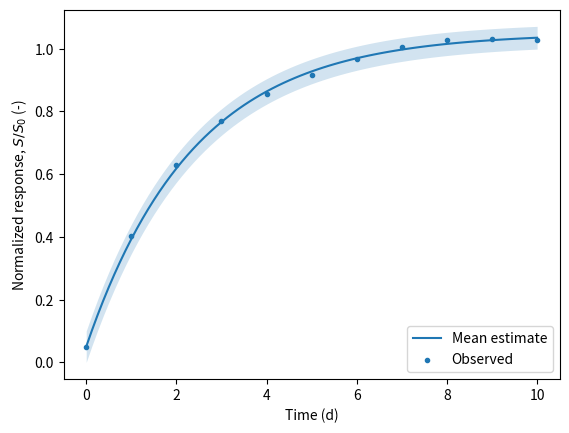

Write Python code to recreate this figure.
"""Native Matplotlib line-plot grammars; appearance comes from style modules."""

from __future__ import annotations

import matplotlib.pyplot as plt
import numpy as np
from matplotlib.figure import Figure


def _series() -> tuple[np.ndarray, np.ndarray]:
    x = np.linspace(0.0, 10.0, 81)
    y = 1.05 - np.exp(-0.42 * x)
    return x, y


def _labels(axis: plt.Axes) -> None:
    axis.set_xlabel("Time (d)")
    axis.set_ylabel(r"Normalized response, $S/S_0$ (-)")


def build_single() -> Figure:
    x, y = _series()
    figure, axis = plt.subplots()
    axis.plot(x, y)
    _labels(axis)
    return figure


def build_multi() -> Figure:
    x, y = _series()
    figure, axis = plt.subplots()
    for scale, label in [(0.85, "Low"), (1.0, "Nominal"), (1.12, "High")]:
        axis.plot(x, np.clip(scale * y, 0.0, None), label=label)
    _labels(axis)
    axis.legend(loc="lower right")
    return figure


def build_marker() -> Figure:
    x, y = _series()
    figure, axis = plt.subplots()
    axis.plot(x, y, marker="o", markevery=8, label="Estimate")
    _labels(axis)
    axis.legend(loc="lower right")
    return figure


def build_confidence_interval() -> Figure:
    x, y = _series()
    spread = 0.035 + 0.015 * np.exp(-0.25 * x)
    figure, axis = plt.subplots()
    line = axis.plot(x, y, label="Mean estimate")[0]
    axis.fill_between(x, y - spread, y + spread, color=line.get_color(), alpha=0.2, linewidth=0)
    axis.scatter(x[::8], y[::8] + 0.012 * np.sin(x[::8]), s=9, label="Observed")
    _labels(axis)
    axis.legend(loc="lower right")
    return figure


if __name__ == "__main__":
    build_confidence_interval().show()
